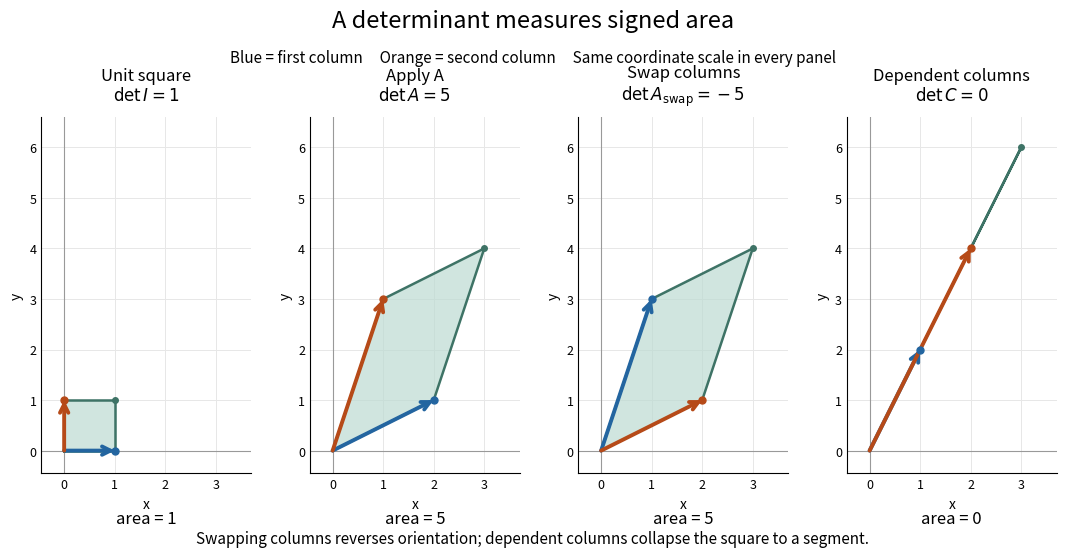

Recreate this plot in Python. (Note: this script raises an exception after producing the figure.)
"""Plot determinant area, orientation, and collapse; save a white PNG in CWD.

Tested with Python 3.14.4, NumPy 2.3.5, and Matplotlib 3.10.7.
"""

from pathlib import Path

import matplotlib

matplotlib.use("Agg")
import matplotlib.pyplot as plt
import numpy as np


def main():
    plt.rcParams.update({"font.size": 11, "figure.facecolor": "white"})
    fig, axes = plt.subplots(1, 4, figsize=(10.8, 5.9), facecolor="white")
    fig.subplots_adjust(left=0.045, right=0.985, bottom=0.17, top=0.78, wspace=0.28)
    a = np.array([[2, 1], [1, 3]])
    cases = [
        (np.eye(2), "Unit square", r"$\det I=1$", "area = 1"),
        (a, "Apply A", r"$\det A=5$", "area = 5"),
        (a[:, ::-1], "Swap columns", r"$\det A_{\rm swap}=-5$", "area = 5"),
        (np.array([[1, 2], [2, 4]]), "Dependent columns", r"$\det C=0$", "area = 0"),
    ]
    corners = np.array([[0, 0], [1, 0], [1, 1], [0, 1]])
    blue, orange = "#2365a0", "#b64a18"
    for ax, (matrix, heading, det_label, area_label) in zip(axes, cases):
        vertices = corners @ matrix.T
        ax.set_facecolor("white")
        ax.set_aspect("equal")
        ax.set_xlim(-0.45, 3.7)
        ax.set_ylim(-0.45, 6.6)
        ax.set_xticks(range(4))
        ax.set_yticks(range(7))
        ax.grid(color="#e7e7e7", linewidth=0.7, zorder=0)
        ax.axhline(0, color="#999999", linewidth=0.8)
        ax.axvline(0, color="#999999", linewidth=0.8)
        ax.spines[["top", "right"]].set_visible(False)
        ax.tick_params(labelsize=9, length=0)
        ax.fill(*vertices.T, color="#bddbd2", alpha=0.7, zorder=2)
        closed = np.vstack([vertices, vertices[0]])
        ax.plot(*closed.T, color="#3e7366", linewidth=1.8, zorder=3)
        for col, color in zip(matrix.T, [blue, orange]):
            # Mark both column endpoints even when their arrows overlap.
            ax.annotate("", col, (0, 0), arrowprops={"arrowstyle": "->", "color": color,
                        "lw": 2.8, "mutation_scale": 15, "shrinkA": 0, "shrinkB": 0}, zorder=5)
            ax.plot(*col, "o", color=color, markersize=5, zorder=6)
        ax.plot(*vertices[2], "o", color="#3e7366", markersize=4, zorder=4)
        ax.set_title(heading + "\n" + det_label, fontsize=12, pad=12)
        ax.text(0.5, -0.14, area_label, transform=ax.transAxes, ha="center", fontsize=12)
        ax.set_xlabel("x", fontsize=10)
        ax.set_ylabel("y", fontsize=10)
    fig.suptitle("A determinant measures signed area", fontsize=17, y=0.96)
    fig.text(0.5, 0.87, "Blue = first column     Orange = second column     Same coordinate scale in every panel",
             ha="center", fontsize=11)
    fig.text(0.5, 0.055, "Swapping columns reverses orientation; dependent columns collapse the square to a segment.",
             ha="center", fontsize=11)
    fig.savefig(Path.cwd() / (Path(__file__).stem + ".png"), dpi=100, facecolor="white", transparent=False)
    plt.close(fig)


if __name__ == "__main__":
    main()
